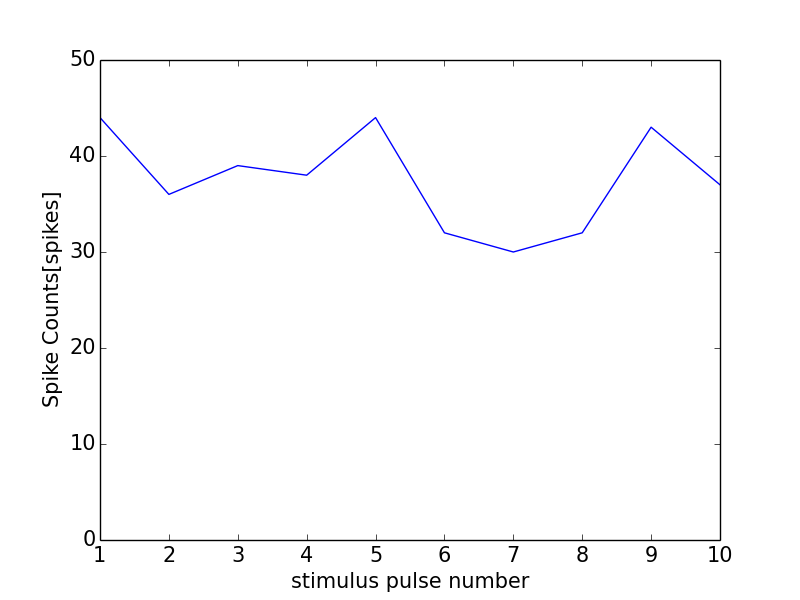

Source data for this figure (header and first rows):
0, 0.0
0, 0
1, 44
2, 36
3, 39
4, 38
5, 44
6, 32
7, 30
8, 32
9, 43
10, 37
11, 1
